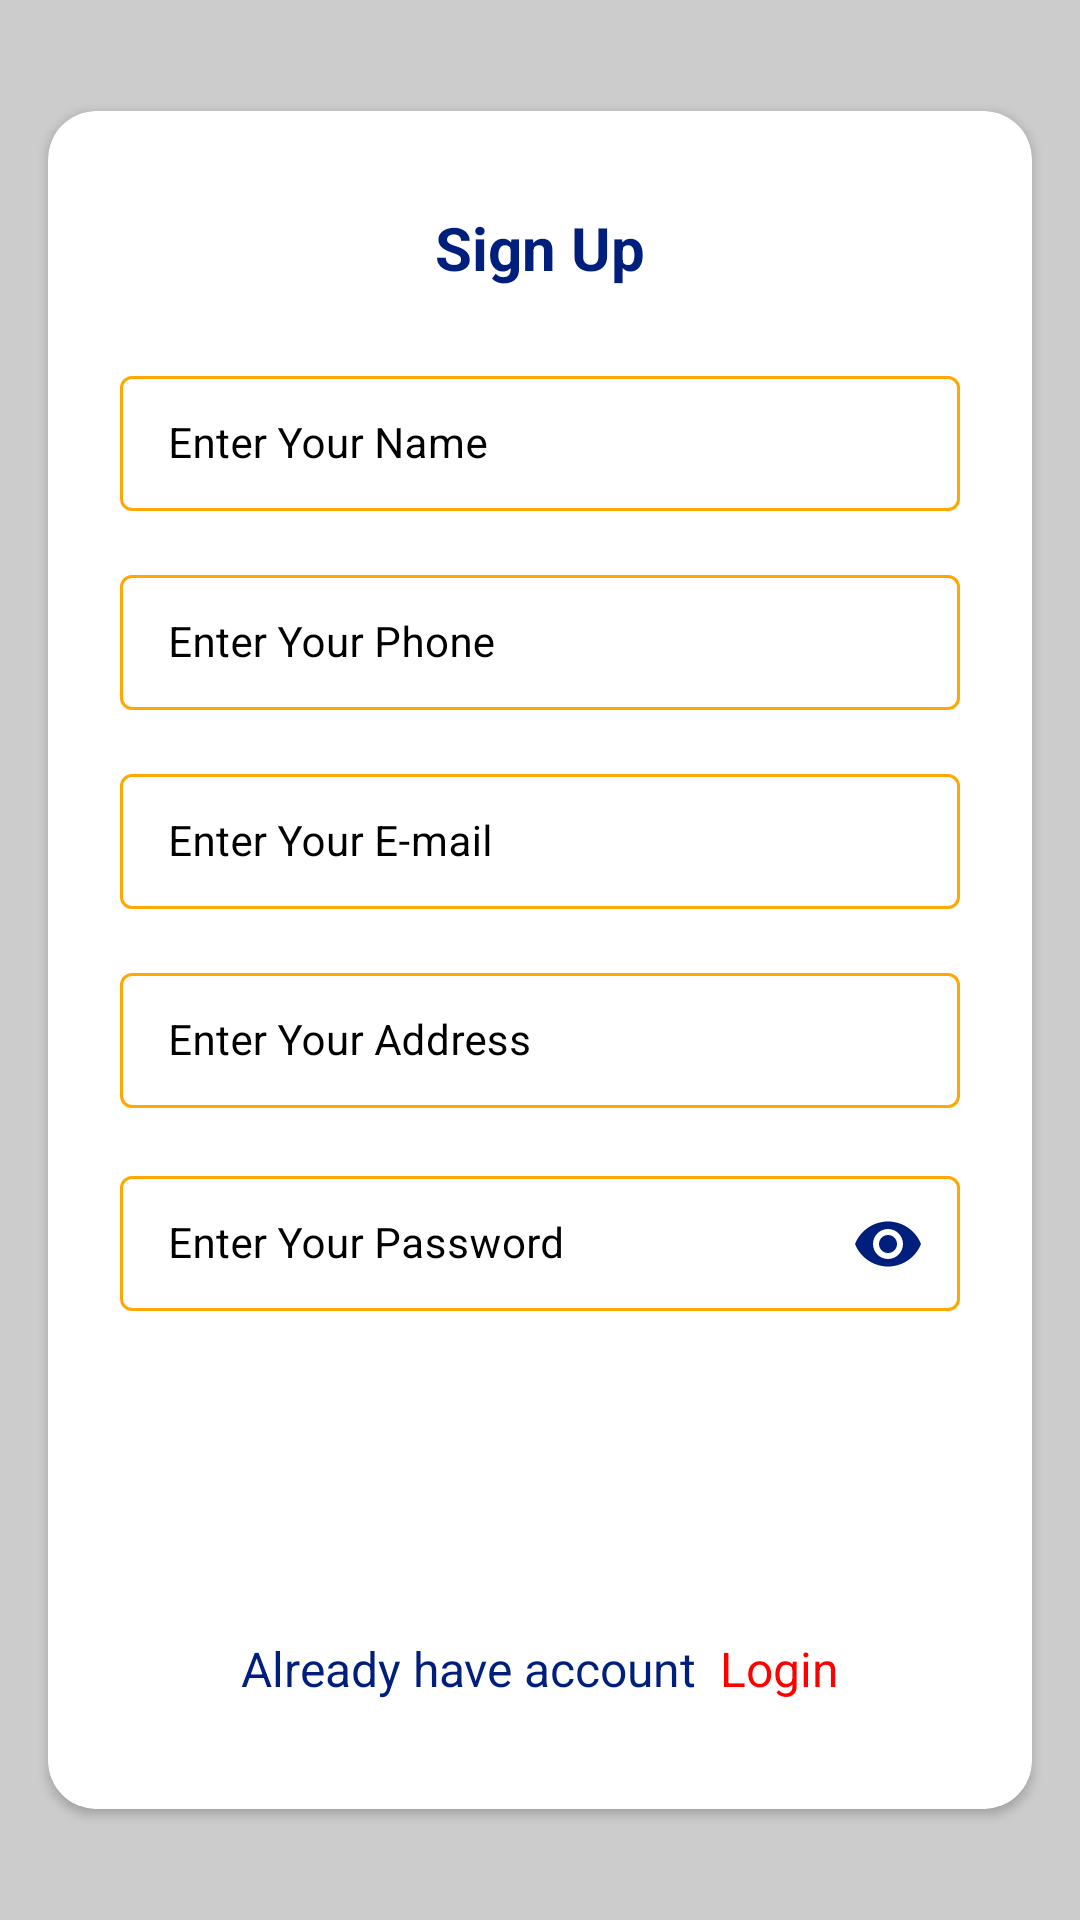

The Android layout XML behind this screen, and the referenced resources:
<!-- AndroidManifest.xml: application theme Theme.LawyerProfessionalAcademy -->
<!-- res/layout/activity_signup.xml -->
<?xml version="1.0" encoding="utf-8"?>
<RelativeLayout xmlns:android="http://schemas.android.com/apk/res/android"
    xmlns:app="http://schemas.android.com/apk/res-auto"
    xmlns:tools="http://schemas.android.com/tools"
    android:layout_width="match_parent"
    android:layout_height="match_parent"
    tools:context=".View.LoginSystem.SignupActivity">

    <RelativeLayout
        android:layout_width="match_parent"
        android:layout_height="wrap_content">

        <RelativeLayout
            android:id="@+id/logoCon"
            android:layout_width="match_parent"
            android:layout_height="match_parent">

            <ImageView
                android:layout_width="match_parent"
                android:layout_height="match_parent"
                android:alpha=".5"
                android:scaleType="centerCrop"
                android:src="@drawable/banner2"/>


            <ImageView
                android:layout_width="match_parent"
                android:layout_height="match_parent"
                android:alpha=".2"
                android:scaleType="centerCrop"
                android:src="@color/black" />

        </RelativeLayout>

        <RelativeLayout
            android:layout_width="match_parent"
            android:layout_height="match_parent">

            <ImageView
                android:layout_width="70dp"
                android:layout_height="70dp"
                android:visibility="gone"
                android:layout_centerHorizontal="true"
                android:paddingTop="16dp"
                android:src="@drawable/logo"
                app:tint="@color/white" />


            <androidx.cardview.widget.CardView
                app:cardBackgroundColor="@color/background"
                android:layout_width="match_parent"
                android:layout_height="wrap_content"
                android:layout_centerInParent="true"
                android:layout_marginStart="16dp"
                android:layout_marginTop="16dp"
                android:layout_marginEnd="16dp"
                android:layout_marginBottom="16dp"
                app:cardCornerRadius="16dp">

                <ImageView
                    android:layout_width="match_parent"
                    android:layout_height="match_parent"
                    android:src="@drawable/toolbar_back"
                    android:visibility="gone"
                    android:alpha=".5"/>

                <LinearLayout
                    android:layout_width="match_parent"
                    android:layout_height="wrap_content"
                    android:gravity="center"
                    android:padding="16dp"
                    android:orientation="vertical">

                    <TextView
                        android:id="@+id/title"
                        android:layout_width="wrap_content"
                        android:layout_height="wrap_content"
                        android:layout_margin="16dp"
                        android:gravity="center"
                        android:text="@string/sign_up"
                        android:textColor="@color/txtColor3"
                        android:textSize="20dp"
                        android:textStyle="bold" />

                    <com.google.android.material.textfield.TextInputLayout
                        style="@style/Widget.MaterialComponents.TextInputLayout.OutlinedBox.Dense"
                        android:layout_width="match_parent"
                        android:layout_height="wrap_content"
                        android:layout_margin="8dp"
                        android:hint="@string/enter_your_name"
                        android:textColorHint="@color/txtColor1"
                        app:boxStrokeWidth="1dp"
                        app:endIconMode="clear_text"
                        app:boxStrokeColor="@color/inputBoxColor"
                        app:hintTextColor="@color/txtColor1">

                        <com.google.android.material.textfield.TextInputEditText
                            android:id="@+id/userName"
                            android:layout_width="match_parent"
                            android:layout_height="wrap_content"
                            android:inputType="textPersonName"
                            android:textColor="@color/txtColor1"
                            android:textSize="14sp" />

                    </com.google.android.material.textfield.TextInputLayout>

                    <com.google.android.material.textfield.TextInputLayout
                        style="@style/Widget.MaterialComponents.TextInputLayout.OutlinedBox.Dense"
                        android:layout_width="match_parent"
                        android:layout_height="wrap_content"
                        android:layout_margin="8dp"
                        android:hint="@string/enter_your_phone"
                        android:textColorHint="@color/txtColor1"
                        app:boxStrokeWidth="1dp"
                        app:endIconMode="clear_text"
                        app:boxStrokeColor="@color/inputBoxColor"
                        app:hintTextColor="@color/txtColor1">

                        <com.google.android.material.textfield.TextInputEditText
                            android:id="@+id/phone"
                            android:layout_width="match_parent"
                            android:layout_height="wrap_content"
                            android:inputType="phone"
                            android:textColor="@color/txtColor1"
                            android:textSize="14sp" />

                    </com.google.android.material.textfield.TextInputLayout>

                    <com.google.android.material.textfield.TextInputLayout
                        style="@style/Widget.MaterialComponents.TextInputLayout.OutlinedBox.Dense"
                        android:layout_width="match_parent"
                        android:layout_height="wrap_content"
                        android:layout_margin="8dp"
                        android:hint="@string/enter_your_e_mail"
                        android:textColorHint="@color/txtColor1"
                        app:boxStrokeWidth="1dp"
                        app:endIconMode="clear_text"
                        app:boxStrokeColor="@color/inputBoxColor"
                        app:hintTextColor="@color/txtColor1">

                        <com.google.android.material.textfield.TextInputEditText
                            android:id="@+id/email"
                            android:layout_width="match_parent"
                            android:layout_height="wrap_content"
                            android:inputType="textEmailAddress"
                            android:textColor="@color/txtColor1"
                            android:textSize="14sp" />

                    </com.google.android.material.textfield.TextInputLayout>

                    <com.google.android.material.textfield.TextInputLayout
                        style="@style/Widget.MaterialComponents.TextInputLayout.OutlinedBox.Dense"
                        android:layout_width="match_parent"
                        android:layout_height="wrap_content"
                        android:layout_margin="8dp"
                        android:hint="@string/enter_your_address"
                        android:textColorHint="@color/txtColor1"
                        app:boxStrokeWidth="1dp"
                        app:endIconMode="clear_text"
                        app:boxStrokeColor="@color/inputBoxColor"
                        app:hintTextColor="@color/txtColor1">

                        <com.google.android.material.textfield.TextInputEditText
                            android:id="@+id/address"
                            android:layout_width="match_parent"
                            android:layout_height="wrap_content"
                            android:inputType="textEmailAddress"
                            android:textColor="@color/txtColor1"
                            android:textSize="14sp" />

                    </com.google.android.material.textfield.TextInputLayout>

                    <com.google.android.material.textfield.TextInputLayout
                        style="@style/Widget.MaterialComponents.TextInputLayout.OutlinedBox.Dense"
                        android:layout_width="match_parent"
                        android:layout_height="wrap_content"
                        android:layout_margin="8dp"
                        android:hint="@string/enter_your_password"
                        android:textColorHint="@color/txtColor1"
                        app:boxStrokeWidth="1dp"
                        app:hintTextColor="@color/txtColor1"
                        app:passwordToggleEnabled="true"
                        app:boxStrokeColor="@color/inputBoxColor"
                        app:passwordToggleTint="@color/txtColor3">

                        <com.google.android.material.textfield.TextInputEditText
                            android:id="@+id/password"
                            android:layout_width="match_parent"
                            android:layout_height="wrap_content"
                            android:inputType="textPassword"
                            android:textColor="@color/txtColor1"
                            android:textSize="14sp" />

                    </com.google.android.material.textfield.TextInputLayout>

                    <TextView
                        android:id="@+id/btnSignin"
                        style="@style/btnStyleHome"
                        android:layout_width="wrap_content"
                        android:layout_height="wrap_content"
                        android:layout_centerHorizontal="true"
                        android:layout_margin="16dp"
                        android:paddingHorizontal="32dp"
                        android:text="@string/register"
                        android:textSize="17dp" />

                    <LinearLayout
                        android:id="@+id/btnSignup"
                        android:layout_width="match_parent"
                        android:layout_height="wrap_content"
                        android:layout_margin="16dp"
                        android:gravity="center">

                        <TextView
                            android:layout_width="wrap_content"
                            android:layout_height="wrap_content"
                            android:layout_margin="4dp"
                            android:gravity="center"
                            android:text="@string/already_have_account"
                            android:textColor="@color/txtColor3"
                            android:textSize="16dp" />

                        <TextView
                            android:layout_width="wrap_content"
                            android:layout_height="wrap_content"
                            android:layout_margin="4dp"
                            android:gravity="center"
                            android:text="@string/login"
                            android:textColor="@color/txtColor5"
                            android:textSize="16dp" />

                    </LinearLayout>

                </LinearLayout>

            </androidx.cardview.widget.CardView>

        </RelativeLayout>

    </RelativeLayout>

</RelativeLayout>
<!-- resources referenced by this layout -->
<resources>
  <color name="background">#FFFFFF</color>
  <color name="black">#FF000000</color>
  <color name="inputBoxColor" tools:override="true">#FFA702</color>
  <color name="txtColor1">#FF000000</color>
  <color name="txtColor3">#001E7B</color>
  <color name="txtColor5">#FF0000</color>
  <color name="white">#FFFFFFFF</color>
  <!-- drawable logo: jpeg bitmap (drawable, 9305 bytes) -->
  <!-- drawable toolbar_back (drawable) -->
  <?xml version="1.0" encoding="utf-8"?>
  <shape xmlns:android="http://schemas.android.com/apk/res/android"
      android:shape="rectangle">
      <gradient
          android:angle="180"
          android:startColor="@color/statusBarColor"
          android:endColor="@color/toolBarColor"/>
  </shape>
  <string name="already_have_account">Already have account</string>
  <string name="enter_your_address">Enter Your Address</string>
  <string name="enter_your_e_mail">Enter Your E-mail</string>
  <string name="enter_your_name">Enter Your Name</string>
  <string name="enter_your_password">Enter Your Password</string>
  <string name="enter_your_phone">Enter Your Phone</string>
  <string name="login">Login</string>
  <string name="register">Register Now</string>
  <string name="sign_up">Sign Up</string>
  <style name="btnStyleHome">
          <item name="android:background">@drawable/btn_app</item>
          <item name="android:textColor">@color/white</item>
          <item name="android:drawableTint" tools:ignore="NewApi">@color/white</item>
          <item name="android:clickable">true</item>
          <item name="android:padding">12dp</item>
          <item name="android:drawablePadding">8dp</item>
          <item name="android:textAlignment">center</item>
      </style>
  <style name="Theme.LawyerProfessionalAcademy" parent="Theme.MaterialComponents.Light.NoActionBar.Bridge">
          
          <item name="colorPrimary">#FFA702</item>
          <item name="colorPrimaryVariant">@color/purple_700</item>
          <item name="colorOnPrimary">@color/white</item>
          
          <item name="colorSecondary">@color/teal_200</item>
          <item name="colorControlActivated">@color/white</item>
          <item name="colorSecondaryVariant">@color/teal_700</item>
          <item name="colorOnSecondary">@color/white</item>
          
          <item name="android:statusBarColor" tools:targetApi="l">@color/statusBarColor</item>
          
          <item name="android:windowBackground">@color/background</item>
  
          <item name="colorOnSurface">@color/white</item>
          <item name="fontFamily">@font/app_font</item>
      </style>
  <color name="statusBarColor">#293044</color>
  <color name="toolBarColor">#293044</color>
  <!-- drawable btn_app (drawable) -->
  <?xml version="1.0" encoding="utf-8"?>
  
  <selector xmlns:android="http://schemas.android.com/apk/res/android">
      <item android:drawable="@drawable/btnblack" android:state_pressed="false" android:state_enabled="true"/>
      <item android:drawable="@drawable/btnborder2" android:state_pressed="true" android:state_enabled="true"/>
      <item android:drawable="@drawable/btnborder" android:state_enabled="false"/>
  </selector>
  <color name="purple_700">#FF3700B3</color>
  <color name="teal_200">#FF03DAC5</color>
  <color name="teal_700">#FF018786</color>
  <!-- drawable btnborder2 (drawable) -->
  <?xml version="1.0" encoding="utf-8"?>
  
  <shape xmlns:android="http://schemas.android.com/apk/res/android"
      android:shape="rectangle">
  
      <stroke android:color="@color/btnColor2"
          android:width=".3dp"/>
  
      <solid android:color="@color/btnColor2"/>
  
      <corners android:radius="5dp"/>
  
  </shape>
  <color name="btnColor2">#ffffff</color>
</resources>
